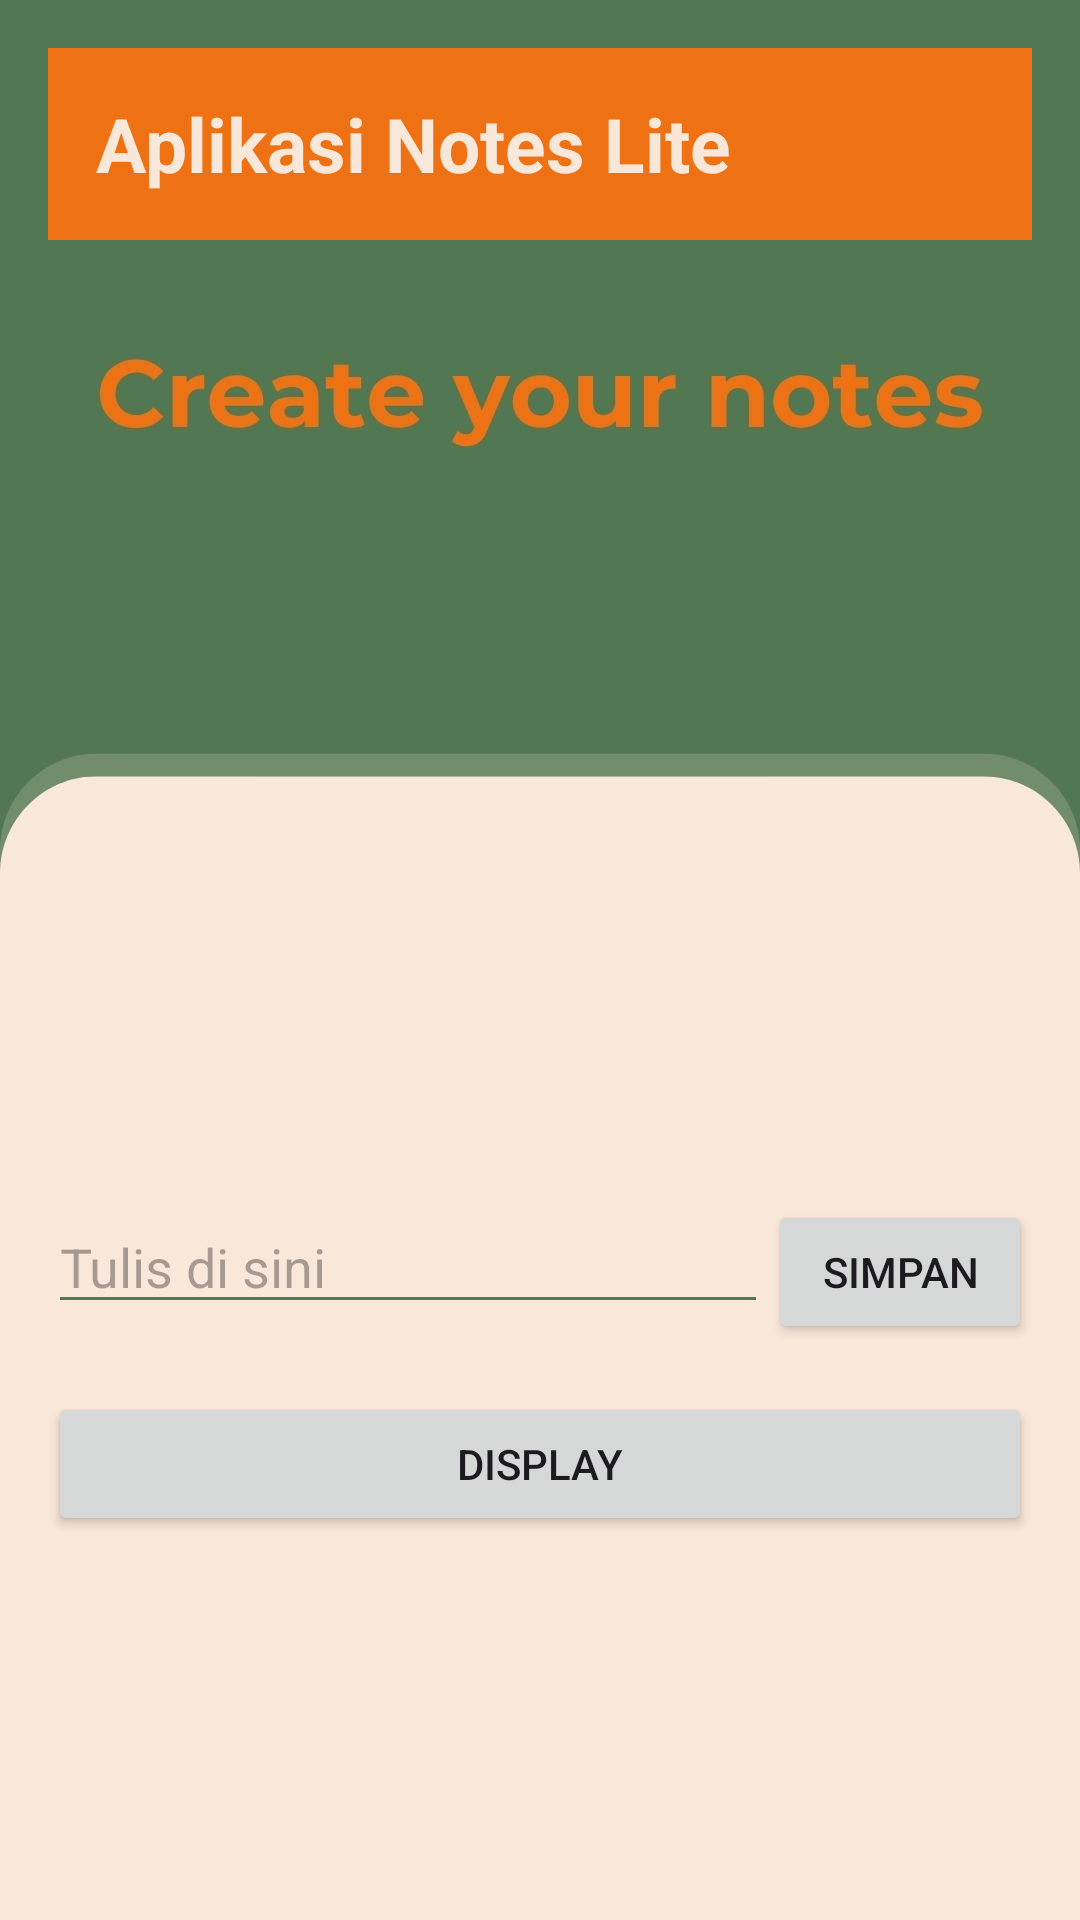

Here is an Android app screen rendered from its layout file. Give the layout XML and the strings, colors and styles it references.
<!-- AndroidManifest.xml: application theme Theme.NotesLite -->
<!-- res/layout/activity_main.xml -->
<?xml version="1.0" encoding="utf-8"?>
<RelativeLayout
    xmlns:android="http://schemas.android.com/apk/res/android"
    xmlns:app="http://schemas.android.com/apk/res-auto"
    xmlns:tools="http://schemas.android.com/tools"
    android:layout_width="match_parent"
    android:layout_height="match_parent"
    android:background="@drawable/bg"
    android:padding="16dp"
    tools:context=".MainActivity">

    
    <androidx.appcompat.widget.Toolbar
        android:id="@+id/toolbar"
        android:layout_width="match_parent"
        android:layout_height="?attr/actionBarSize"
        android:layout_marginTop="0dp"
        android:layout_marginStart="0dp"
        android:layout_marginEnd="0dp"
        android:background="@color/orangeold"
        app:popupTheme="@style/ThemeOverlay.AppCompat.Light">

        
        <TextView
            android:id="@+id/toolbar_title"
            android:layout_width="wrap_content"
            android:layout_height="wrap_content"
            android:text="Aplikasi Notes Lite"
            android:textColor="@color/cream"
            android:textSize="25sp"
            android:textAlignment="center"
            android:textStyle="bold"/>
    </androidx.appcompat.widget.Toolbar>

    <LinearLayout
        android:id="@+id/linearlayout"
        android:layout_width="match_parent"
        android:layout_height="wrap_content"
        android:layout_below="@+id/toolbar"
        android:layout_marginTop="320dp"
        android:orientation="horizontal">

        <EditText
            android:id="@+id/edit_notes"
            android:layout_width="wrap_content"
            android:layout_height="wrap_content"
            android:layout_weight="0.5"
            android:backgroundTint="@color/green"
            android:hint="Tulis di sini"/>

        <Button
            android:id="@+id/btnSimpan"
            android:layout_width="wrap_content"
            android:layout_height="wrap_content"
            android:text="Simpan"/>
    </LinearLayout>

    <Button
        android:id="@+id/btnDisplay"
        android:layout_width="match_parent"
        android:layout_height="wrap_content"
        android:layout_below="@+id/linearlayout"
        android:layout_marginTop="16dp"
        android:text="Display"/>

    <TextView
        android:id="@+id/tvNotes"
        android:layout_width="wrap_content"
        android:layout_height="wrap_content"
        android:layout_below="@+id/btnDisplay"
        android:layout_marginTop="16dp"
        android:textColor="@color/green"
        android:textSize="20sp" />
</RelativeLayout>
<!-- resources referenced by this layout -->
<resources>
  <color name="cream">#F9E8D9</color>
  <color name="green">#527853</color>
  <color name="orangeold">#EE7214</color>
  <!-- drawable bg: jpg bitmap (drawable, 49431 bytes) -->
  <style name="Theme.NotesLite" parent="Base.Theme.NotesLite" />
  <style name="Base.Theme.NotesLite" parent="Theme.Material3.DayNight.NoActionBar">
          
          <item name="colorPrimary">@color/green</item>
          <item name="colorPrimaryVariant">@color/cream</item>
          <item name="android:statusBarColor">@color/orangeold</item>
      </style>
</resources>
